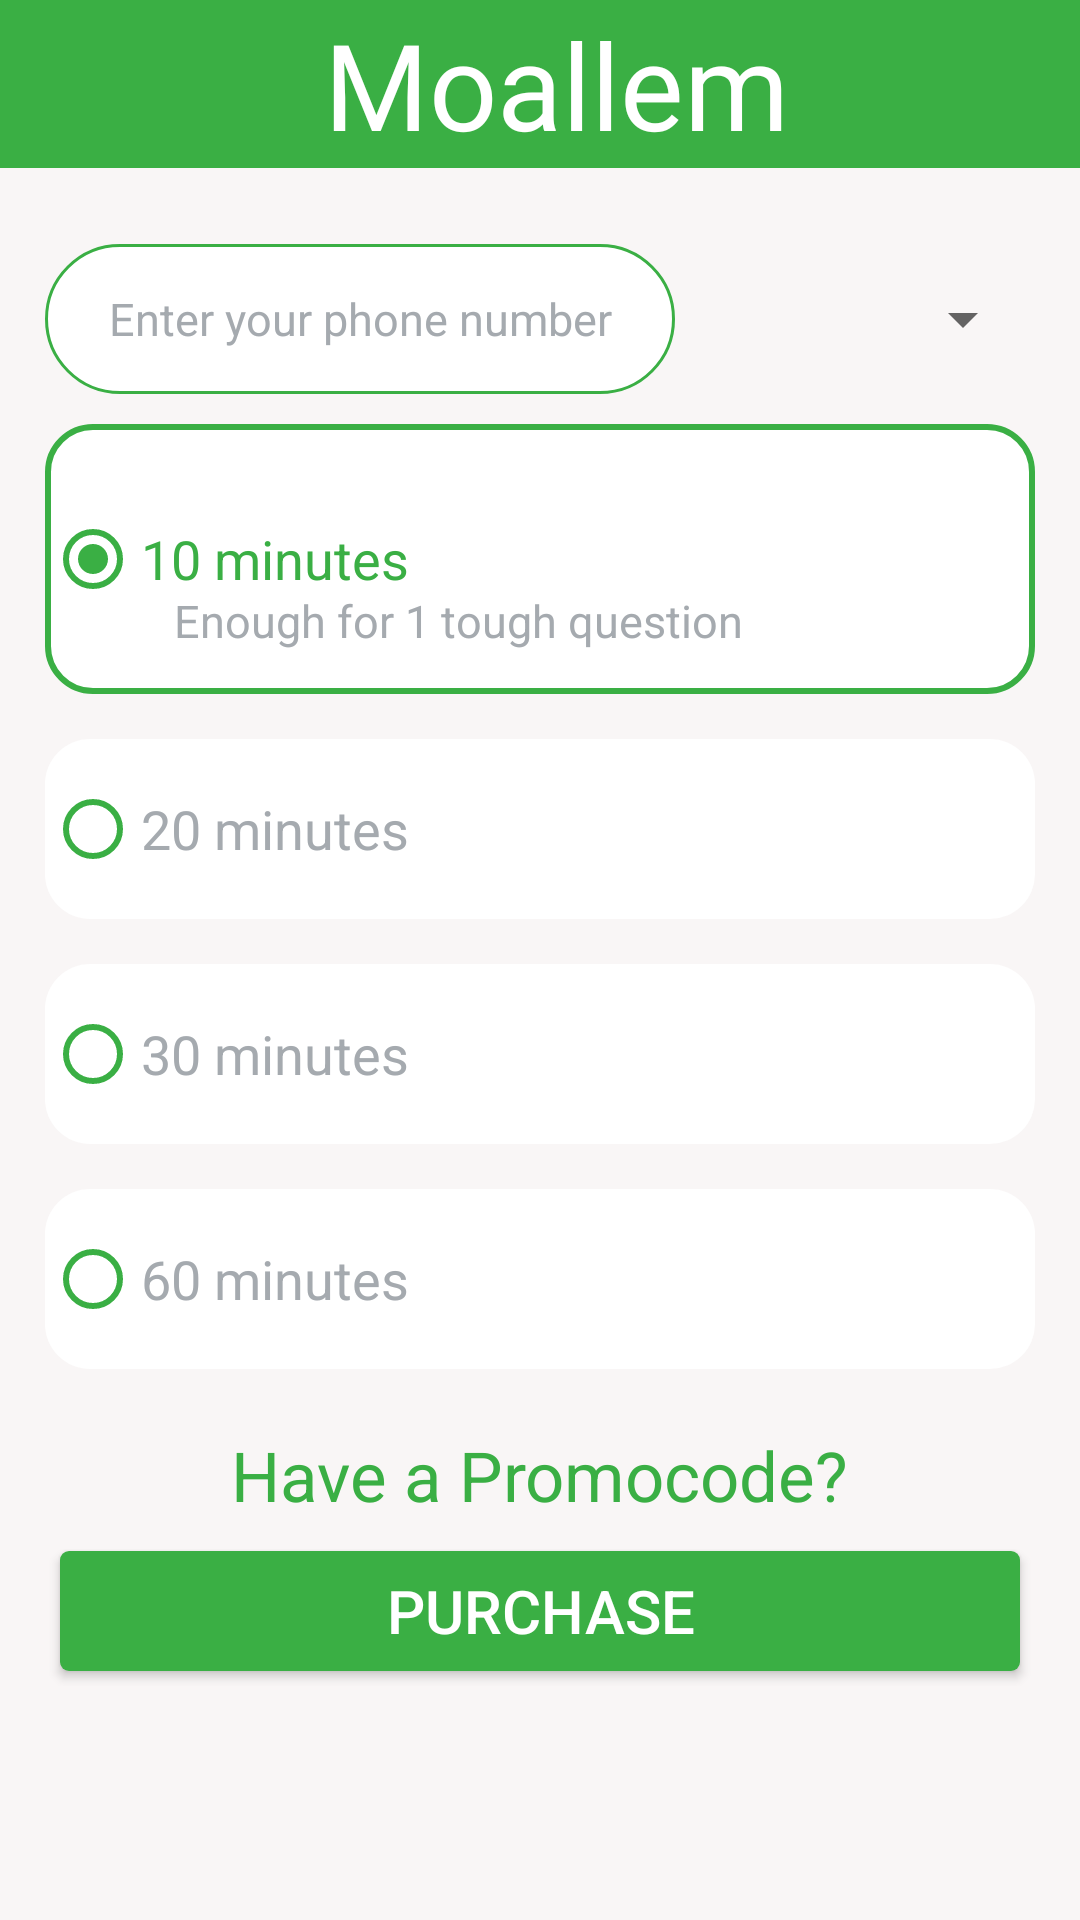

Android layout source for this screen:
<!-- AndroidManifest.xml: application theme AppTheme -->
<!-- res/layout/activity_payment.xml -->
<?xml version="1.0" encoding="utf-8"?>
<ScrollView
    xmlns:android="http://schemas.android.com/apk/res/android"
    xmlns:app="http://schemas.android.com/apk/res-auto"
    xmlns:tools="http://schemas.android.com/tools"
    android:layout_width="match_parent"
    android:layout_height="match_parent"
    android:background="#f9f6f6"
    android:orientation="vertical"
    tools:context=".ui.activities.PaymentActivity"
    >


    <LinearLayout
        android:layout_width="match_parent"
        android:layout_height="wrap_content"
        android:orientation="vertical"
        >

        <include

            android:id="@+id/app_bar"
            layout="@layout/app_bar_default" />

        <ProgressBar
            android:visibility="invisible"
            android:id="@+id/progressBar"
            style="@style/Widget.AppCompat.ProgressBar.Horizontal"
            android:layout_width="match_parent"
            android:layout_height="wrap_content"
            android:layout_marginTop="-7dp"
            android:layout_marginBottom="1dp"
            android:indeterminate="true"
            />

        <RelativeLayout

            android:layout_margin="10dp"
            android:padding="5dp"
            android:layout_width="match_parent"
            android:layout_height="wrap_content">

            <EditText
                android:gravity="center"
                android:background="@drawable/phone_field_style"
                android:theme="@style/TextLabel"
                android:id="@+id/user_phonenumber"
                android:layout_width="210dp"
                android:layout_height="50dp"
                android:inputType="phone"
                android:hint="@string/enter_your_phone_number"
                android:textSize="15sp"
                />
            <Spinner

                android:id="@+id/operators_name"
                android:layout_marginStart="5dp"
                android:layout_toEndOf="@id/user_phonenumber"
                android:layout_width="150dp"
                android:layout_height="50dp"/>

            <RadioButton
                android:layout_below="@id/user_phonenumber"
                android:buttonTint="@color/app_title_color"
                android:textColor="@color/app_title_color"
                android:background="@drawable/payment_choise_withborder"
                android:id="@+id/radio_quantity1"
                android:layout_width="match_parent"
                android:layout_height="90dp"
                android:text="@string/_10_minutes"
                android:layout_marginTop="10dp"
                android:checked="true"
                android:textSize="18sp" />

            <TextView
                android:id="@+id/price1"
                android:layout_marginEnd="20dp"
                android:layout_marginTop="99dp"
                android:layout_alignEnd="@id/radio_quantity1"
                android:textSize="15sp"
                android:textColor="@color/app_text_color"
                android:layout_width="wrap_content"
                android:layout_height="wrap_content" />

            <TextView

                android:layout_marginStart="43dp"
                android:layout_marginTop="-35dp"
                android:layout_below="@id/radio_quantity1"
                android:textSize="15sp"
                android:textColor="@color/app_text_color"
                android:text="@string/enough_for_1question"
                android:layout_width="wrap_content"
                android:layout_height="wrap_content" />


            <RadioButton
                android:buttonTint="@color/app_title_color"
                android:textColor="@color/app_text_color"
                android:background="@drawable/payment_choise_withoutborder"
                android:layout_below="@id/radio_quantity1"
                android:id="@+id/radio_quantity2"
                android:layout_width="match_parent"
                android:layout_height="60dp"
                android:text="@string/_20_minutes"
                android:layout_marginTop="15dp"
                android:checked="false"
                android:textSize="18sp" />

            <TextView
                android:layout_marginEnd="20dp"
                android:layout_marginTop="68dp"
                android:layout_below="@id/price1"
                android:id="@+id/price2"
                android:layout_alignEnd="@id/radio_quantity2"
                android:textSize="15sp"
                android:textColor="@color/app_text_color"
                android:layout_width="wrap_content"
                android:layout_height="wrap_content" />

            <RadioButton
                android:buttonTint="@color/app_title_color"
                android:textColor="@color/app_text_color"
                android:background="@drawable/payment_choise_withoutborder"
                android:layout_below="@id/radio_quantity2"
                android:id="@+id/radio_quantity3"
                android:layout_width="match_parent"
                android:layout_height="60dp"
                android:text="@string/_30_minutes"
                android:layout_marginTop="15dp"
                android:checked="false"
                android:textSize="18sp" />

            <TextView
                android:layout_marginEnd="20dp"
                android:layout_marginTop="55dp"
                android:layout_below="@id/price2"
                android:id="@+id/price3"
                android:layout_alignEnd="@id/radio_quantity3"
                android:textSize="15sp"
                android:textColor="@color/app_text_color"
                android:layout_width="wrap_content"
                android:layout_height="wrap_content" />


            <RadioButton
                android:buttonTint="@color/app_title_color"
                android:textColor="@color/app_text_color"
                android:background="@drawable/payment_choise_withoutborder"
                android:layout_below="@id/radio_quantity3"
                android:id="@+id/radio_quantity4"
                android:layout_width="match_parent"
                android:layout_height="60dp"
                android:text="@string/_60_minutes"
                android:layout_marginTop="15dp"
                android:checked="false"
                android:textSize="18sp" />

            <TextView
                android:layout_marginEnd="20dp"
                android:layout_marginTop="54dp"
                android:layout_below="@id/price3"
                android:id="@+id/price4"
                android:layout_alignEnd="@id/radio_quantity4"
                android:textSize="15sp"
                android:textColor="@color/app_text_color"
                android:layout_width="wrap_content"
                android:layout_height="wrap_content" />

        </RelativeLayout>

        <TextView
            android:id="@+id/promocode_text"
            android:layout_marginTop="5dp"
            android:layout_marginBottom="10dp"
            android:textColor="@color/colorPrimary"
            android:textSize="23sp"
            android:layout_gravity="center"
            android:text="Have a Promocode?"
            android:layout_width="wrap_content"
            android:layout_height="wrap_content" />
        <Button
            android:id="@+id/payment_button"
            android:textSize="20sp"
            android:textColor="#fff"
            android:layout_marginBottom="5dp"
            android:background="@drawable/sign_button_style"
            android:layout_marginEnd="20dp"
            android:layout_marginStart="20dp"
            android:text="@string/purchase_button"
            android:layout_width="match_parent"
            android:layout_height="40dp" />

    </LinearLayout>
</ScrollView>
<!-- res/layout/app_bar_default.xml (included above) -->
<?xml version="1.0" encoding="utf-8"?>
<androidx.coordinatorlayout.widget.CoordinatorLayout
    xmlns:android="http://schemas.android.com/apk/res/android"
    xmlns:app="http://schemas.android.com/apk/res-auto"
    xmlns:tools="http://schemas.android.com/tools"
    android:layout_width="match_parent"
    android:layout_height="wrap_content"
    tools:context=".ui.activities.MainActivity">

    <com.google.android.material.appbar.AppBarLayout
        android:layout_width="match_parent"
        android:layout_height="wrap_content"
        android:theme="@style/AppTheme.AppBarOverlay">

        <androidx.appcompat.widget.Toolbar
            android:id="@+id/toolbar"
            android:layout_width="match_parent"
            android:layout_height="?attr/actionBarSize"
            android:background="@color/app_title_color"
            app:elevation="5dp"
            app:popupTheme="@style/AppTheme.PopupOverlay" >
            <RelativeLayout
                android:layout_marginEnd="5dp"
                android:layout_width="match_parent"
                android:layout_height="match_parent"
                >
                <TextView
                    android:gravity="center"
                    android:id="@+id/login_title"
                    android:textColor="#fff"
                    android:fontFamily="@font/harabara"
                    android:layout_centerHorizontal="true"
                    android:textSize="40sp"
                    android:text="@string/app_name"
                    android:layout_width="wrap_content"
                    android:layout_height="match_parent" />
            </RelativeLayout>
        </androidx.appcompat.widget.Toolbar>

    </com.google.android.material.appbar.AppBarLayout>


</androidx.coordinatorlayout.widget.CoordinatorLayout>
<!-- resources referenced by this layout -->
<resources>
  <color name="app_text_color">#A5AAAF</color>
  <color name="app_title_color">#3aaf44</color>
  <color name="colorPrimary">#3aaf44</color>
  <!-- drawable payment_choise_withborder (drawable) -->
  <?xml version="1.0" encoding="utf-8"?>
  <shape xmlns:android="http://schemas.android.com/apk/res/android"
      android:shape="rectangle" android:padding="10dp">
  
      <solid
          android:color="#fff"/>
      <corners
          android:bottomRightRadius="15dp"
          android:bottomLeftRadius="15dp"
          android:topLeftRadius="15dp"
          android:topRightRadius="15dp"
          />
      <stroke android:color="@color/app_title_color" android:width="2dp"/>
  
  </shape>
  <!-- drawable payment_choise_withoutborder (drawable) -->
  <?xml version="1.0" encoding="utf-8"?>
  <shape xmlns:android="http://schemas.android.com/apk/res/android"
      android:shape="rectangle" android:padding="10dp">
  
      <solid
          android:color="#fff"/>
      <corners
          android:bottomRightRadius="15dp"
          android:bottomLeftRadius="15dp"
          android:topLeftRadius="15dp"
          android:topRightRadius="15dp"
          />
  
  
  </shape>
  <!-- drawable phone_field_style (drawable) -->
  <?xml version="1.0" encoding="utf-8"?>
  <shape xmlns:android="http://schemas.android.com/apk/res/android"
      android:shape="rectangle" android:padding="10dp">
  
      <solid
          android:color="#fff"/>
  
      <corners
          android:bottomRightRadius="45dp"
          android:bottomLeftRadius="45dp"
          android:topLeftRadius="45dp"
          android:topRightRadius="45dp"
          />
      <stroke android:width="1dp" android:color="@color/colorPrimary"/>
  
  </shape>
  <!-- drawable sign_button_style (drawable) -->
  <?xml version="1.0" encoding="utf-8"?>
  <shape xmlns:android="http://schemas.android.com/apk/res/android"
      android:shape="rectangle" android:padding="10dp">
  
      <solid
          android:color="@color/app_title_color"/>
      <corners
          android:bottomRightRadius="@dimen/signup_button_radius"
          android:bottomLeftRadius="@dimen/signup_button_radius"
          android:topLeftRadius="@dimen/signup_button_radius"
          android:topRightRadius="@dimen/signup_button_radius"
          />
  
  </shape>
  <string name="_10_minutes">10 minutes</string>
  <string name="_20_minutes">20 minutes</string>
  <string name="_30_minutes">30 minutes</string>
  <string name="_60_minutes">60 minutes</string>
  <string name="app_name" translatable="false">Moallem</string>
  <string name="enough_for_1question">Enough for 1 tough question</string>
  <string name="enter_your_phone_number">Enter your phone number</string>
  <string name="purchase_button">Purchase</string>
  <style name="AppTheme.AppBarOverlay" parent="ThemeOverlay.AppCompat.Dark.ActionBar" />
  <style name="AppTheme.PopupOverlay" parent="ThemeOverlay.AppCompat.Light" />
  <style name="TextLabel" parent="android:Widget.TextView">
          
          <item name="android:textColorHint">@color/app_text_color</item>
          
          <item name="colorAccent">@color/app_text_color</item>
          <item name="colorControlNormal">@color/app_text_color</item>
          <item name="colorControlActivated">@color/app_title_color</item>
      </style>
  <style name="AppTheme" parent="Theme.AppCompat.Light.NoActionBar">
          
          <item name="colorPrimary">@color/colorPrimary</item>
          <item name="colorPrimaryDark">@color/colorPrimaryDark</item>
          <item name="colorAccent">@color/colorAccent</item>
          <item name="android:windowAnimationStyle">@style/CustomActivityAnimation</item>
  
      </style>
  <dimen name="signup_button_radius">3dp</dimen>
  <color name="colorPrimaryDark">#15581b</color>
  <color name="colorAccent">#FF4081</color>
  <style name="CustomActivityAnimation" parent="@android:style/Animation.Activity">
          <item name="android:activityOpenEnterAnimation">@anim/slide_in</item>
          <item name="android:activityOpenExitAnimation">@anim/slide_out</item>
  
      </style>
</resources>
